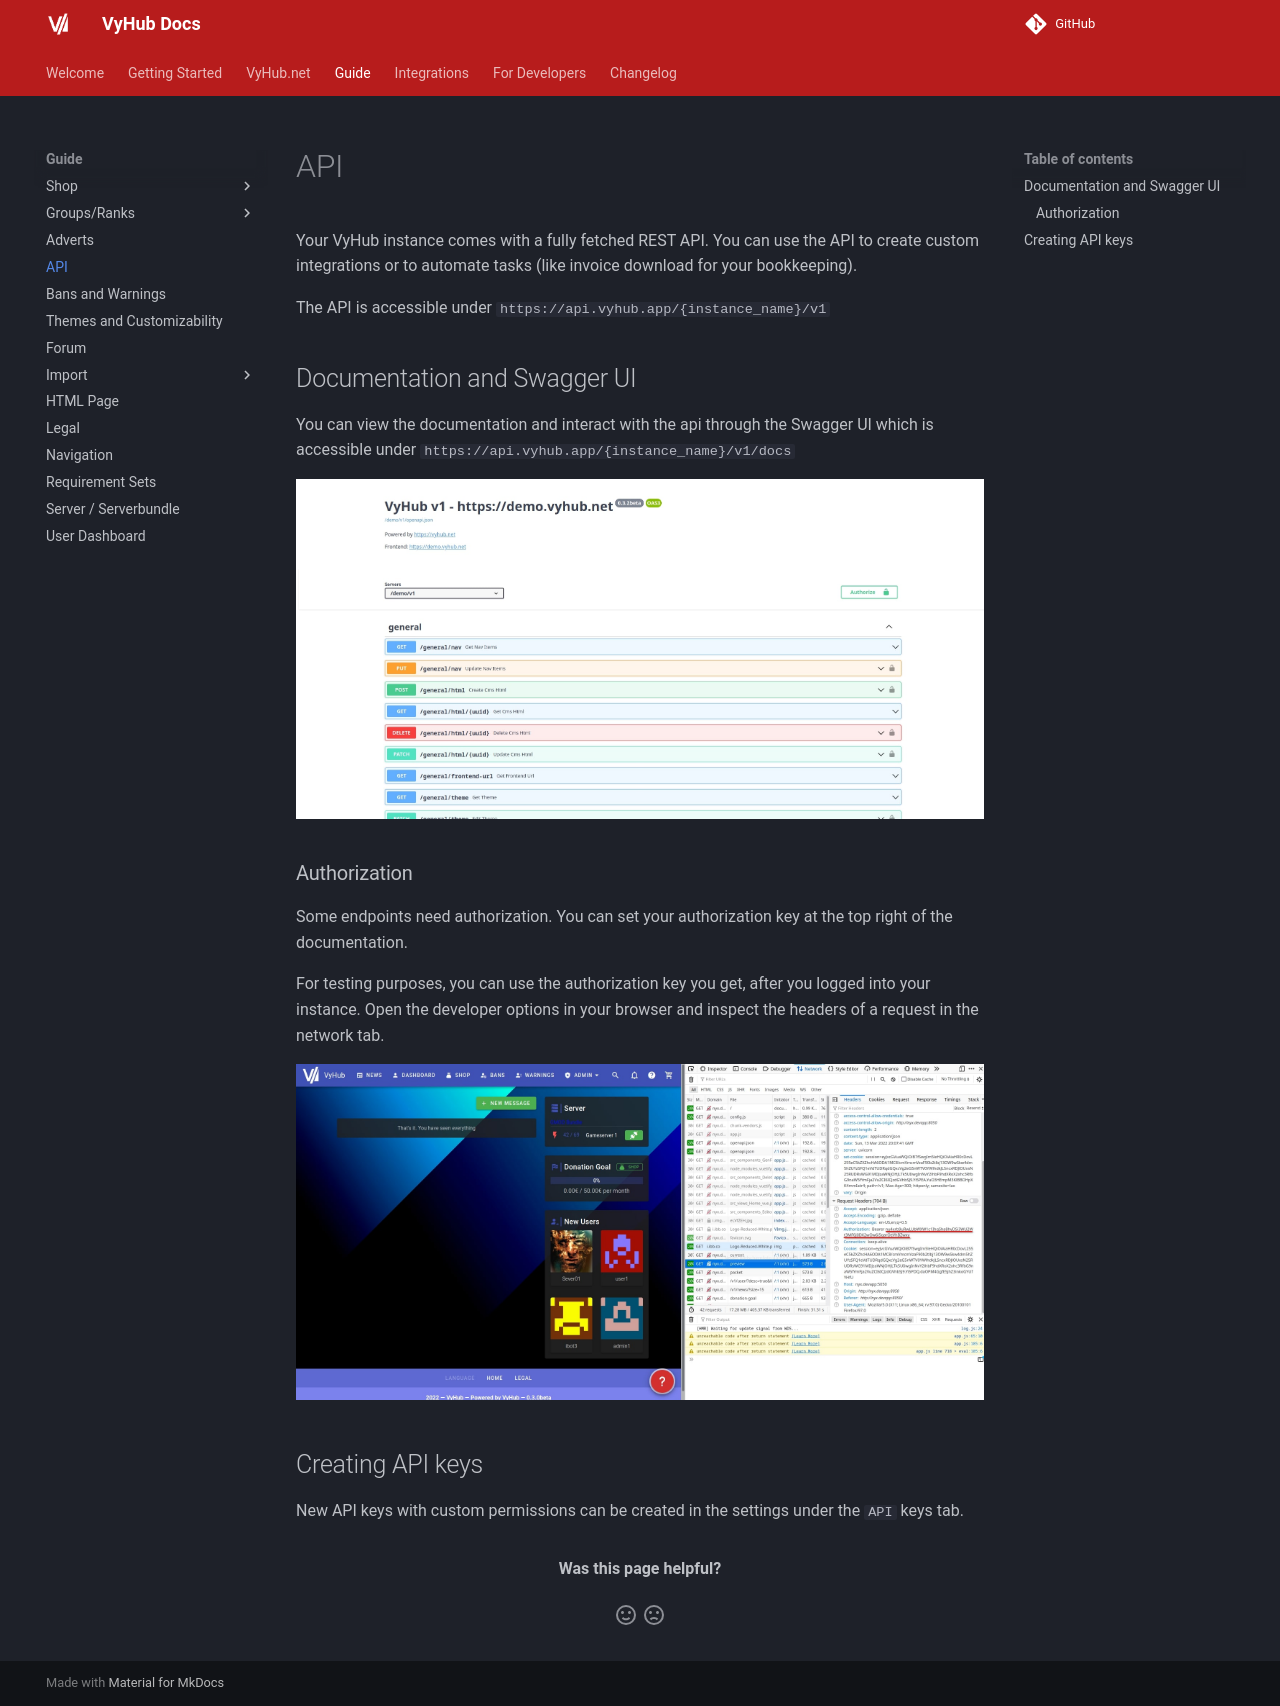

repository: matbyte-com/vyhub-documentation · page: 3.1/guide/api/index.html · generator: mkdocs

# API

Your VyHub instance comes with a fully fetched REST API. You can use the API to create custom integrations or to
automate tasks (like invoice download for your bookkeeping).

The API is accessible under `https://api.vyhub.app/{instance_name}/v1`

## Documentation and Swagger UI

You can view the documentation and interact with the api through the Swagger UI which is accessible under
`https://api.vyhub.app/{instance_name}/v1/docs`

![Swagger UI](../assets/api_guide/swagger.jpg)

### Authorization

Some endpoints need authorization. You can set your authorization key at the top right of the documentation.

For testing purposes, you can use the authorization key you get, after you logged into your instance. Open the developer
options in your browser and inspect the headers of a request in the network tab.

![Swagger UI](../assets/api_guide/authorization_header.jpg)

## Creating API keys

New API keys with custom permissions can be created in the settings under the `API` keys tab. Press `Create Key`
and fill in the following fields:

| Attribute             | Description                                                                            |
|-----------------------|----------------------------------------------------------------------------------------|
| Name                  | A name to identify the key.                                                             |
| Properties            | The permissions (scopes) granted to the key. At least one property is required.        |
| Limit to Serverbundle | [Optional] Restrict the key to a single serverbundle.                                  |

After creation, the full key is shown once at the top of the page. Copy it immediately, as it cannot be retrieved
again later. Existing keys are listed in the table with their name, hidden key, granted properties and serverbundle,
and can be revoked using the revoke button.
